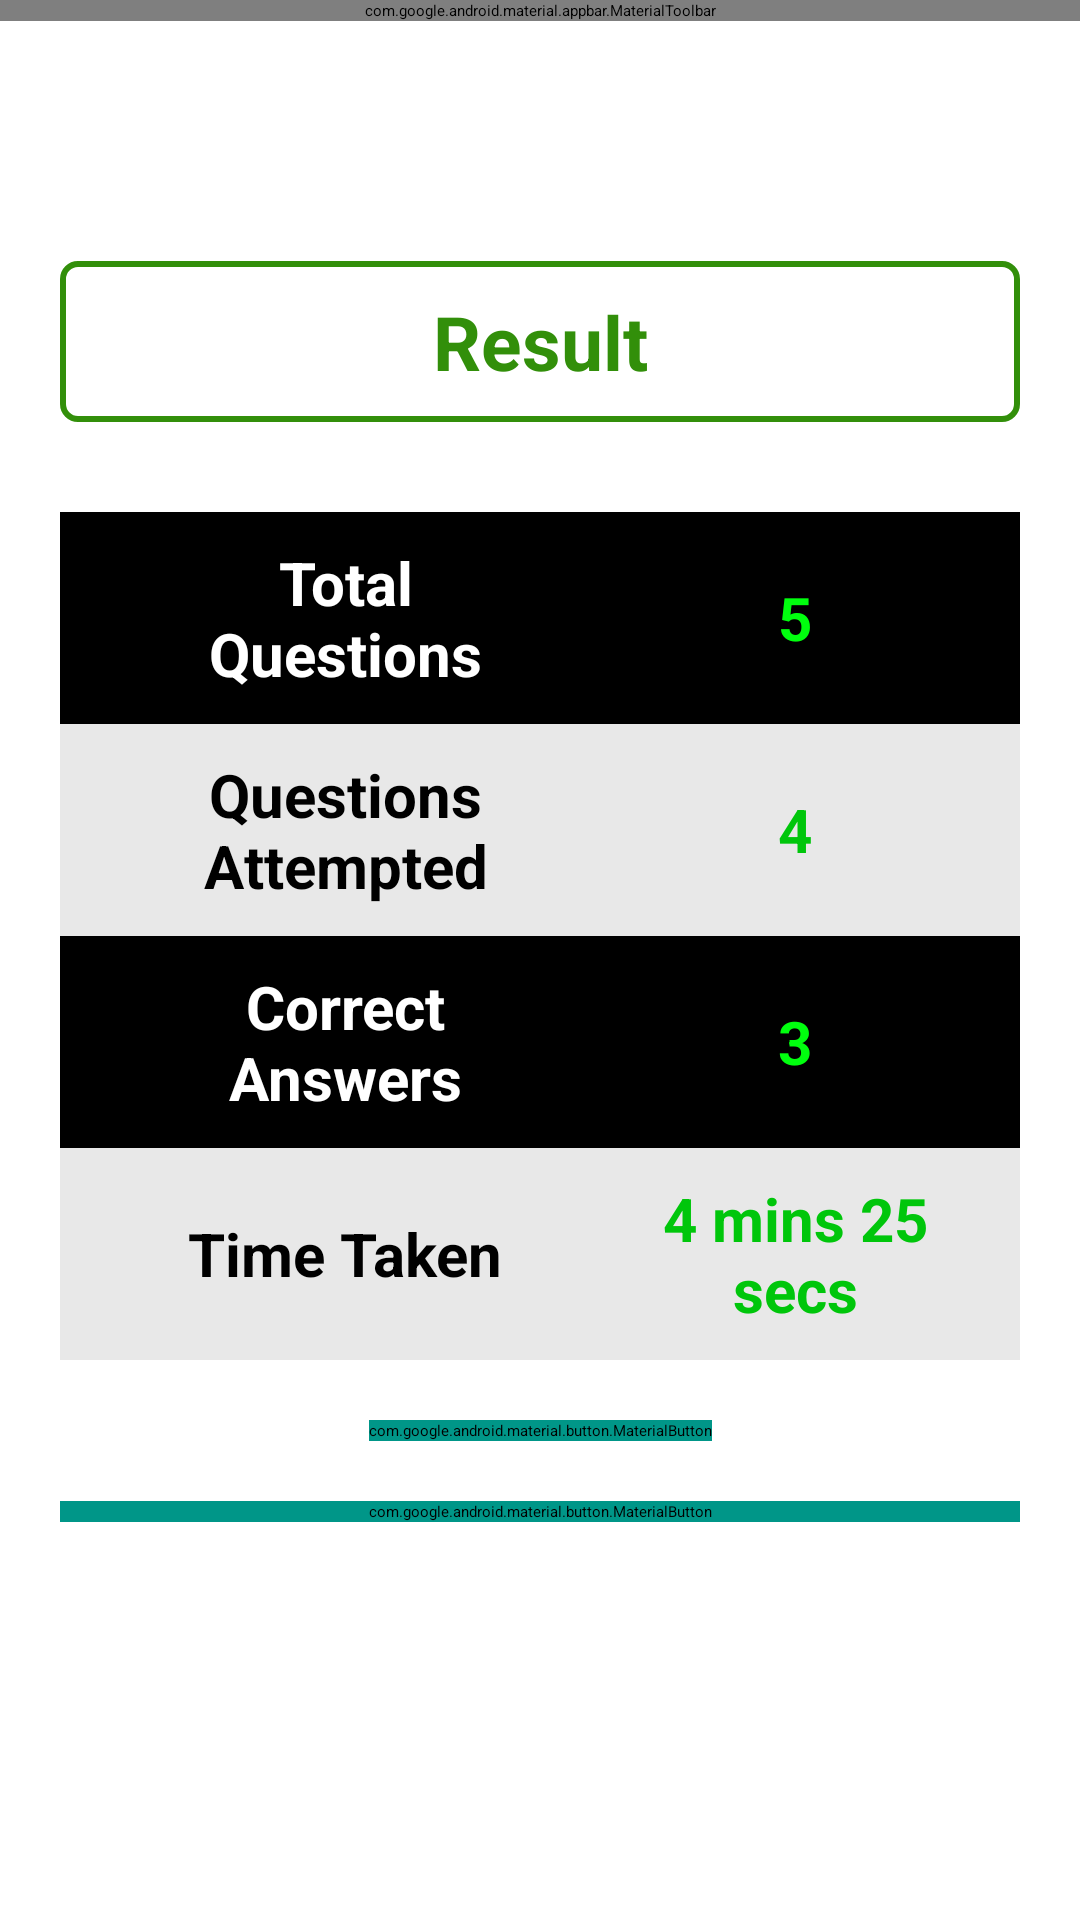

This screen was rendered from an Android layout file. Write that file and the resources it references.
<!-- AndroidManifest.xml: application theme Theme.UnscrambleWords -->
<!-- res/layout/activity_result.xml -->
<?xml version="1.0" encoding="utf-8"?>
<androidx.constraintlayout.widget.ConstraintLayout xmlns:android="http://schemas.android.com/apk/res/android"
    xmlns:app="http://schemas.android.com/apk/res-auto"
    xmlns:tools="http://schemas.android.com/tools"
    android:layout_width="match_parent"
    android:layout_height="match_parent"
    tools:context=".ui.ResultActivity">
    <com.google.android.material.appbar.MaterialToolbar
        android:id="@+id/toolbar"
        android:layout_width="match_parent"
        android:layout_height="wrap_content"
        app:title="QUIZ APP"
        app:titleCentered="true"
        android:background="#009688"
        app:titleTextColor="@color/white"
        app:layout_constraintStart_toStartOf="parent"
        app:layout_constraintEnd_toEndOf="parent"
        app:layout_constraintTop_toTopOf="parent"/>

    <ImageView
        android:id="@+id/bgImage"
        android:layout_width="match_parent"
        android:layout_height="0dp"
        app:layout_constraintTop_toBottomOf="@id/toolbar"
        app:layout_constraintStart_toStartOf="parent"
        app:layout_constraintEnd_toEndOf="parent"
        app:layout_constraintBottom_toBottomOf="parent"
        android:src="@drawable/bgimage"
        android:scaleType="fitXY"
        />


    <com.google.android.material.textview.MaterialTextView
        android:id="@+id/tvResult"
        android:layout_width="match_parent"
        android:layout_height="wrap_content"
        android:layout_marginEnd="20dp"
        android:layout_marginStart="20dp"
        android:layout_marginTop="80dp"
        android:background="@drawable/border_background_green"
        android:padding="10dp"
        android:text="Result"
        android:textAlignment="center"
        android:textColor="#328F0A"
        android:textSize="25sp"
        android:textStyle="bold"
        app:layout_constraintStart_toStartOf="parent"
        app:layout_constraintTop_toBottomOf="@+id/toolbar" />

    <TableLayout
        android:id="@+id/tableLayout"
        android:layout_width="match_parent"
        android:layout_height="wrap_content"
        android:layout_marginTop="30dp"
        android:layout_marginStart="20dp"
        android:layout_marginEnd="20dp"
        app:layout_constraintTop_toBottomOf="@+id/tvResult"
        >

        <TableRow
            android:padding="10dp"
            android:background="@color/black">
            <com.google.android.material.textview.MaterialTextView
                android:id="@+id/tvTotalQuestions"
                android:layout_width="0dp"
                android:layout_height="wrap_content"
                android:text="Total Questions"
                android:textSize="20sp"
                android:textStyle="bold"
                android:textColor="@color/white"
                style="@style/TableRowTextView"
                android:layout_weight="4"
                android:gravity="center_horizontal"
                android:layout_gravity="center"
                />

            <com.google.android.material.textview.MaterialTextView
                android:id="@+id/tvTotalQuestionsNumber"
                android:layout_width="0dp"
                android:layout_height="wrap_content"
                android:text="5"
                android:textColor="#00FF0E"
                android:textSize="20sp"
                android:textStyle="bold"
                style="@style/TableRowTextView"
                android:layout_weight="4"
                android:gravity="center_horizontal"
                android:layout_gravity="center"
                />
        </TableRow>
        <TableRow
            android:padding="10dp"
            android:background="#E8E8E8">

            <com.google.android.material.textview.MaterialTextView
                android:id="@+id/tvTotalQuestionsAttempted"
                android:layout_width="0dp"
                android:layout_height="wrap_content"
                android:text="Questions Attempted"
                android:textSize="20sp"
                android:textStyle="bold"
                style="@style/TableRowTextView"
                android:layout_weight="4"
                android:gravity="center_horizontal"
                android:layout_gravity="center"
                />

            <com.google.android.material.textview.MaterialTextView
                android:id="@+id/tvTotalQuestionsAttemptedNumber"
                android:layout_width="0dp"
                android:layout_height="wrap_content"
                android:text="4"
                android:textColor="#00C60B"
                android:textSize="20sp"
                android:textStyle="bold"
                style="@style/TableRowTextView"
                android:layout_weight="4"
                android:layout_gravity="center"
                android:gravity="center_horizontal"
                />
        </TableRow>
        <TableRow
            android:padding="10dp"
            android:background="@color/black">
            <com.google.android.material.textview.MaterialTextView
                android:id="@+id/tvCorrectAnswers"
                android:layout_width="0dp"
                android:layout_height="wrap_content"
                android:text="Correct Answers"
                android:textSize="20sp"
                android:textStyle="bold"
                android:textColor="@color/white"
                style="@style/TableRowTextView"
                android:layout_weight="4"
                android:gravity="center_horizontal"
                android:layout_gravity="center"
                />

            <com.google.android.material.textview.MaterialTextView
                android:id="@+id/tvCorrectAnswersNumber"
                android:layout_width="0dp"
                android:layout_height="wrap_content"
                android:text="3"
                android:textColor="#00FF0E"
                android:textSize="20sp"
                android:textStyle="bold"
                style="@style/TableRowTextView"
                android:layout_weight="4"
                android:gravity="center_horizontal"
                android:layout_gravity="center"
                />
        </TableRow>

        <TableRow
            android:padding="10dp"
            android:background="#E8E8E8">

            <com.google.android.material.textview.MaterialTextView
                android:id="@+id/tvTimeTaken"
                android:layout_width="0dp"
                android:layout_height="wrap_content"
                android:text="Time Taken"
                android:textSize="20sp"
                android:textStyle="bold"
                style="@style/TableRowTextView"
                android:layout_weight="4"
                android:gravity="center_horizontal"
                android:layout_gravity="center"
                />

            <com.google.android.material.textview.MaterialTextView
                android:id="@+id/tvTimeTakenNumber"
                android:layout_width="0dp"
                android:layout_height="wrap_content"
                android:text="4 mins 25 secs"
                android:textColor="#00C60B"
                android:textSize="20sp"
                android:textStyle="bold"
                style="@style/TableRowTextView"
                android:layout_weight="4"
                android:gravity="center_horizontal"
                android:layout_gravity="center"
                />
        </TableRow>
    </TableLayout>






    <com.google.android.material.button.MaterialButton
        android:id="@+id/btnLeaderboard"
        android:layout_width="wrap_content"
        android:layout_height="wrap_content"
        android:text="View Leaderboard"
        android:textStyle="bold"
        android:textSize="20sp"
        android:backgroundTint="#009688"
        android:layout_marginTop="20dp"
        app:cornerRadius="5dp"
        app:icon="@drawable/leaderboard"
        app:iconSize="25dp"
        app:iconTint="@null"
        app:layout_constraintStart_toStartOf="parent"
        app:layout_constraintTop_toBottomOf="@+id/tableLayout"
        app:layout_constraintEnd_toEndOf="parent"/>

    <com.google.android.material.button.MaterialButton
        android:id="@+id/btnHome"
        android:layout_width="match_parent"
        android:layout_height="wrap_content"
        android:text="Go to Home"
        android:textStyle="bold"
        android:textSize="20sp"
        android:backgroundTint="#009688"
        android:layout_marginTop="20dp"
        android:layout_marginEnd="20dp"
        android:layout_marginStart="20dp"
        app:cornerRadius="5dp"
        app:iconGravity="textStart"
        app:icon="@drawable/home"
        app:iconSize="25dp"
        app:iconTint="@null"
        app:layout_constraintTop_toBottomOf="@+id/btnLeaderboard"
        app:layout_constraintEnd_toEndOf="parent"/>

</androidx.constraintlayout.widget.ConstraintLayout>
<!-- resources referenced by this layout -->
<resources>
  <color name="black">#FF000000</color>
  <color name="white">#FFFFFFFF</color>
  <!-- drawable border_background_green (drawable) -->
  <?xml version="1.0" encoding="utf-8"?>
  <shape xmlns:android="http://schemas.android.com/apk/res/android">
      <solid android:color="@android:color/transparent" />
      <stroke
          android:width="2dp"
          android:color="#328F0A" />
      <corners android:radius="5dp" />
  </shape>
  <style name="TableRowTextView" parent="Widget.MaterialComponents.TextView">
          <item name="android:textSize">20sp</item>
          <item name="android:textStyle">bold</item>
          <item name="android:layout_marginStart">20dp</item>
      </style>
</resources>
